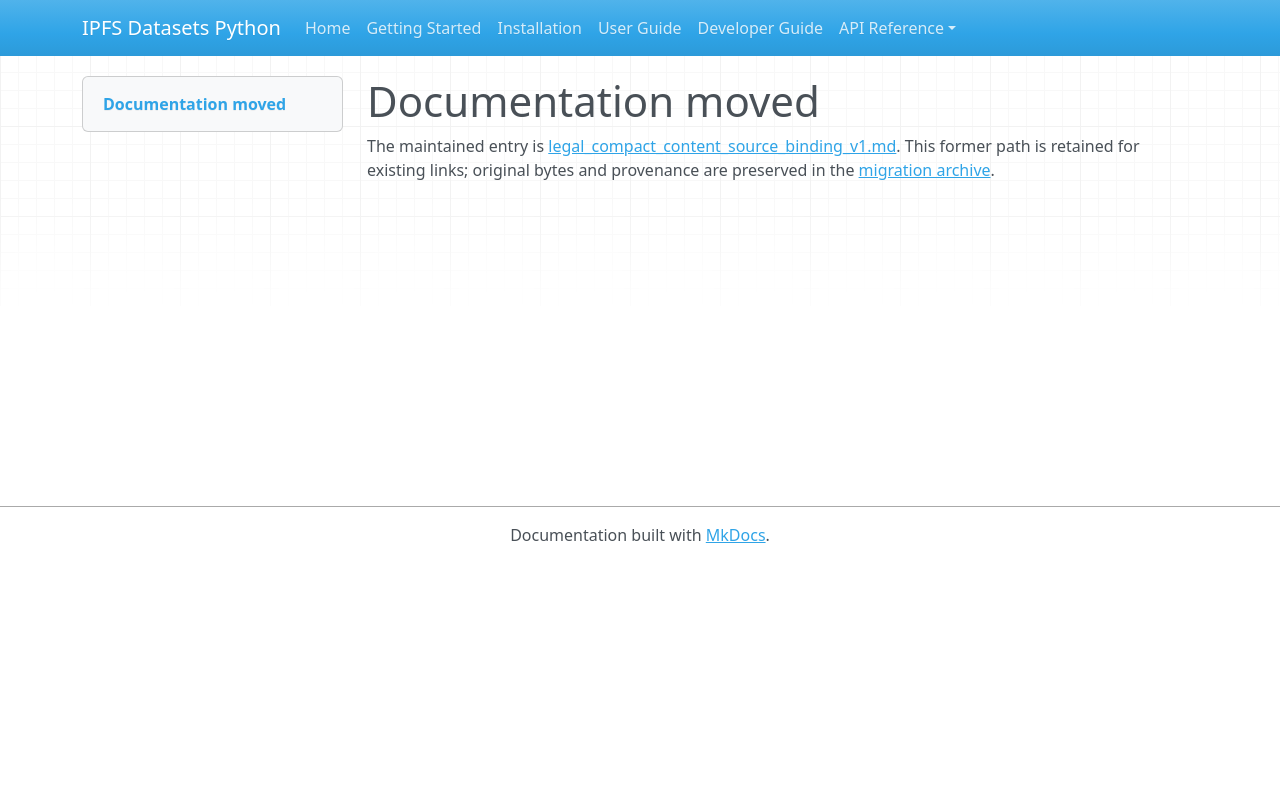

repository: endomorphosis/ipfs_datasets_py · page: autoformalization/legal_compact_content_source_binding_v1/index.html · generator: mkdocs

# Documentation moved

The maintained entry is [legal_compact_content_source_binding_v1.md](../../ipfs_datasets_py/logic/autoformal/docs/guides/legal_compact_content_source_binding_v1.md). This former path is retained for existing links; original bytes and provenance are preserved in the [migration archive](../../ipfs_datasets_py/logic/autoformal/docs/ARCHIVE.md).

<!-- Legacy bookmarks refer to sections in the preserved original. -->
<a id="exact-native-source-binding-for-compact-generation"></a>
<a id="public-operations"></a>
<a id="receipt-and-vector-reuse"></a>
<a id="available-and-unavailable-results"></a>
<a id="generation-context-and-population"></a>
<a id="bounds-custody-and-replay"></a>
